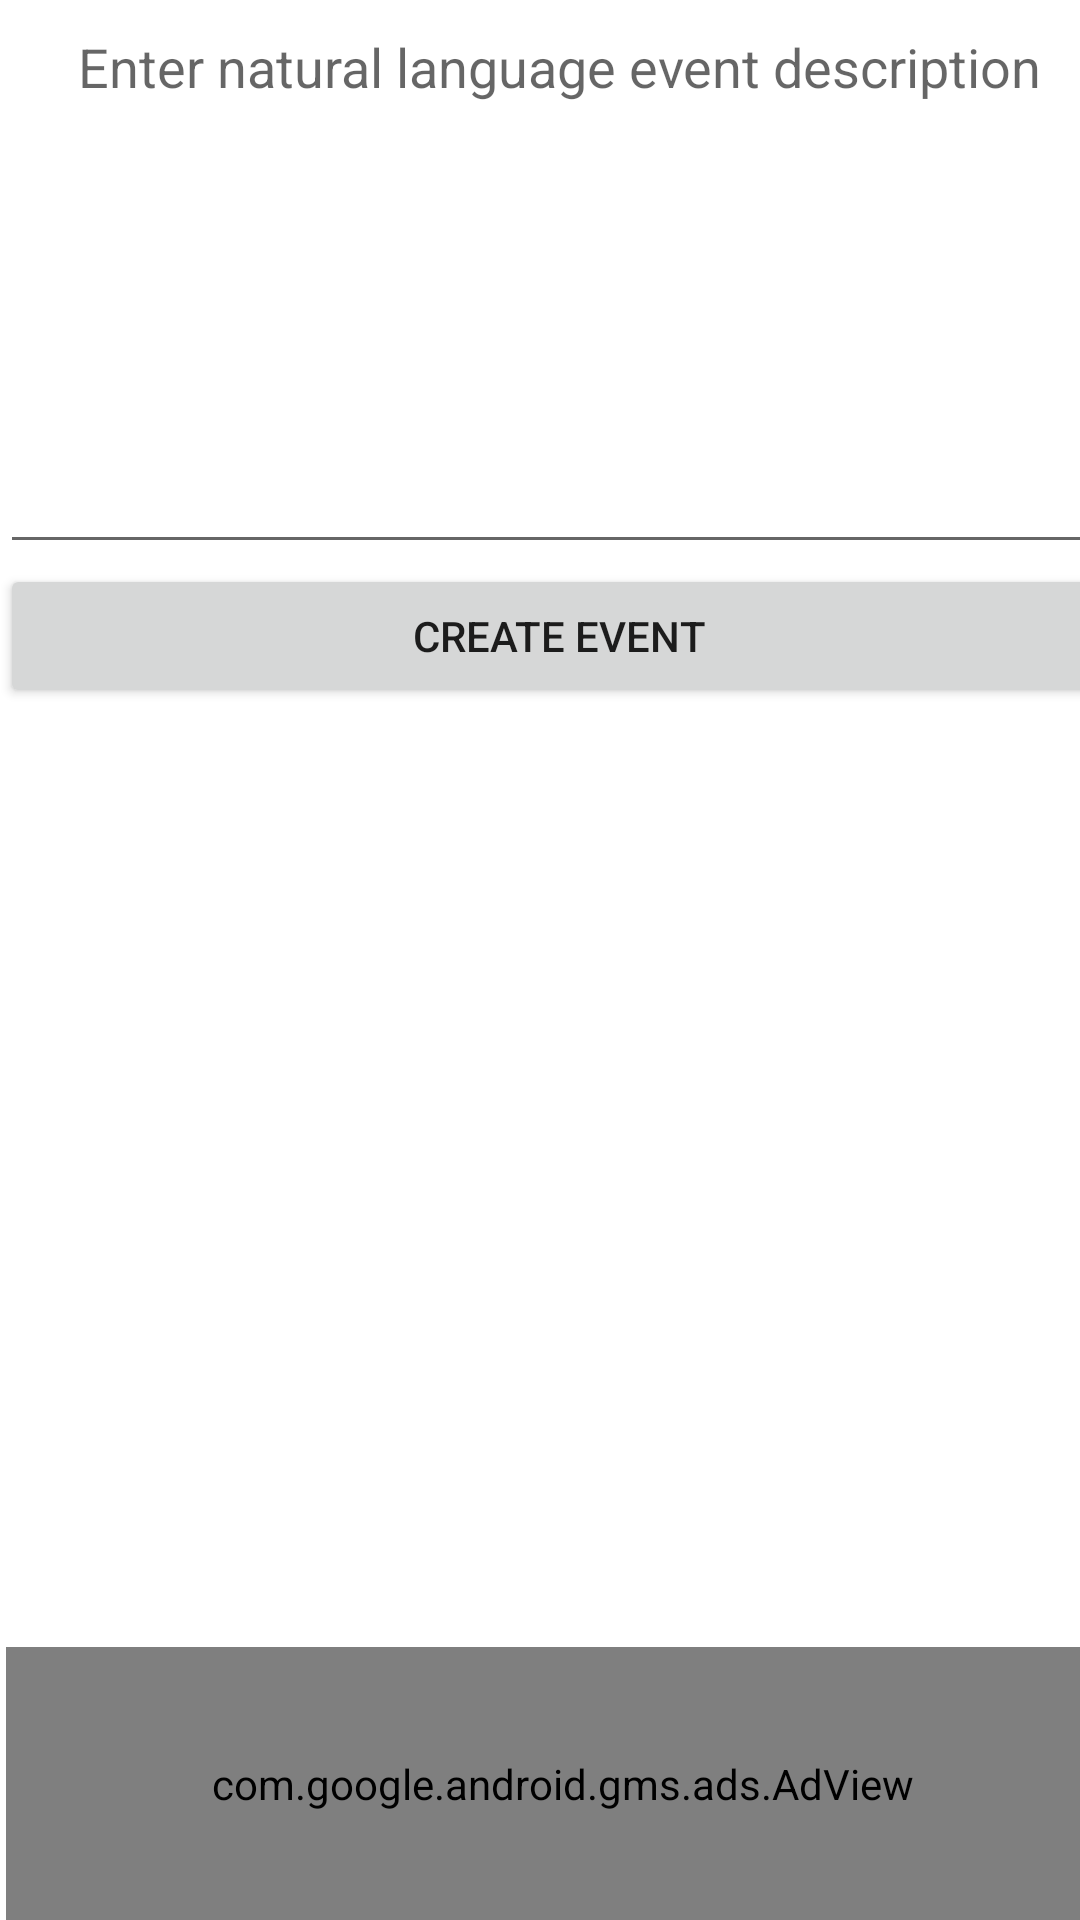

Android layout source for this screen:
<!-- AndroidManifest.xml: application theme Theme.TextToCalendar -->
<!-- res/layout/activity_main.xml -->
<?xml version="1.0" encoding="utf-8"?>
<androidx.constraintlayout.widget.ConstraintLayout xmlns:android="http://schemas.android.com/apk/res/android"
    xmlns:app="http://schemas.android.com/apk/res-auto"
    xmlns:tools="http://schemas.android.com/tools"
    xmlns:ads="http://schemas.android.com/apk/res-auto"
    android:id="@+id/enteredText"
    android:layout_width="match_parent"
    android:layout_height="match_parent"
    android:layout_margin="25dp">


    <EditText
        android:id="@+id/editTextText"
        android:layout_width="373dp"
        android:layout_height="188dp"
        android:ems="10"
        android:gravity="center|top"
        android:hint="Enter natural language event description"
        android:inputType="textMultiLine"
        app:layout_constraintBottom_toTopOf="@+id/createEventButton"
        app:layout_constraintEnd_toEndOf="@+id/createEventButton"
        app:layout_constraintHorizontal_bias="0.0"
        app:layout_constraintStart_toStartOf="parent"
        app:layout_constraintTop_toTopOf="parent" />

    <Button
        android:id="@+id/createEventButton"
        android:layout_width="0dp"
        android:layout_height="wrap_content"
        android:text="Create Event"
        app:layout_constraintBottom_toTopOf="@+id/progressBar"
        app:layout_constraintEnd_toEndOf="@+id/progressBar"
        app:layout_constraintHorizontal_bias="1.0"
        app:layout_constraintStart_toStartOf="parent"
        app:layout_constraintTop_toBottomOf="@+id/editTextText" />

    <ProgressBar
        android:id="@+id/progressBar"
        android:layout_width="0dp"
        android:layout_height="wrap_content"
        android:visibility="invisible"
        app:layout_constraintBottom_toTopOf="@+id/errorText"
        app:layout_constraintEnd_toEndOf="@+id/errorText"
        app:layout_constraintStart_toStartOf="parent"
        app:layout_constraintTop_toBottomOf="@+id/createEventButton" />


    <TextView
        android:id="@+id/errorText"
        android:layout_width="372dp"
        android:layout_height="0dp"
        app:layout_constraintBottom_toTopOf="@+id/adView"
        app:layout_constraintEnd_toEndOf="@+id/createEventButton"
        app:layout_constraintTop_toBottomOf="@+id/progressBar" />

    <com.google.android.gms.ads.AdView
        app:layout_constraintTop_toBottomOf="@+id/errorText"
        app:layout_constraintBottom_toBottomOf="parent"
        app:layout_constraintEnd_toEndOf="@+id/createEventButton"
        android:id="@+id/adView"
        android:layout_width="371dp"
        android:layout_height="91dp"
        tools:layout_editor_absoluteX="3dp"
        tools:layout_editor_absoluteY="591dp"
        ads:adSize="BANNER"
        ads:adUnitId="ca-app-pub-2079363477505727/7557282852" />


</androidx.constraintlayout.widget.ConstraintLayout>
<!-- resources referenced by this layout -->
<resources>
  <style name="Theme.TextToCalendar" parent="Theme.MaterialComponents.DayNight.DarkActionBar">
          
          <item name="colorPrimary">@color/purple_500</item>
          <item name="colorPrimaryVariant">@color/purple_700</item>
          <item name="colorOnPrimary">@color/white</item>
          
          <item name="colorSecondary">@color/teal_200</item>
          <item name="colorSecondaryVariant">@color/teal_700</item>
          <item name="colorOnSecondary">@color/black</item>
          
          <item name="android:statusBarColor">?attr/colorPrimaryVariant</item>
          
      </style>
  <!-- not gathered from this repository: default colours our renderer supplied (Android Studio template values) -->
  <color name="purple_500">#FF6200EE</color>
  <color name="purple_700">#FF3700B3</color>
  <color name="teal_200">#FF03DAC5</color>
  <color name="teal_700">#FF018786</color>
  <color name="black">#FF000000</color>
  <color name="white">#FFFFFFFF</color>
</resources>
